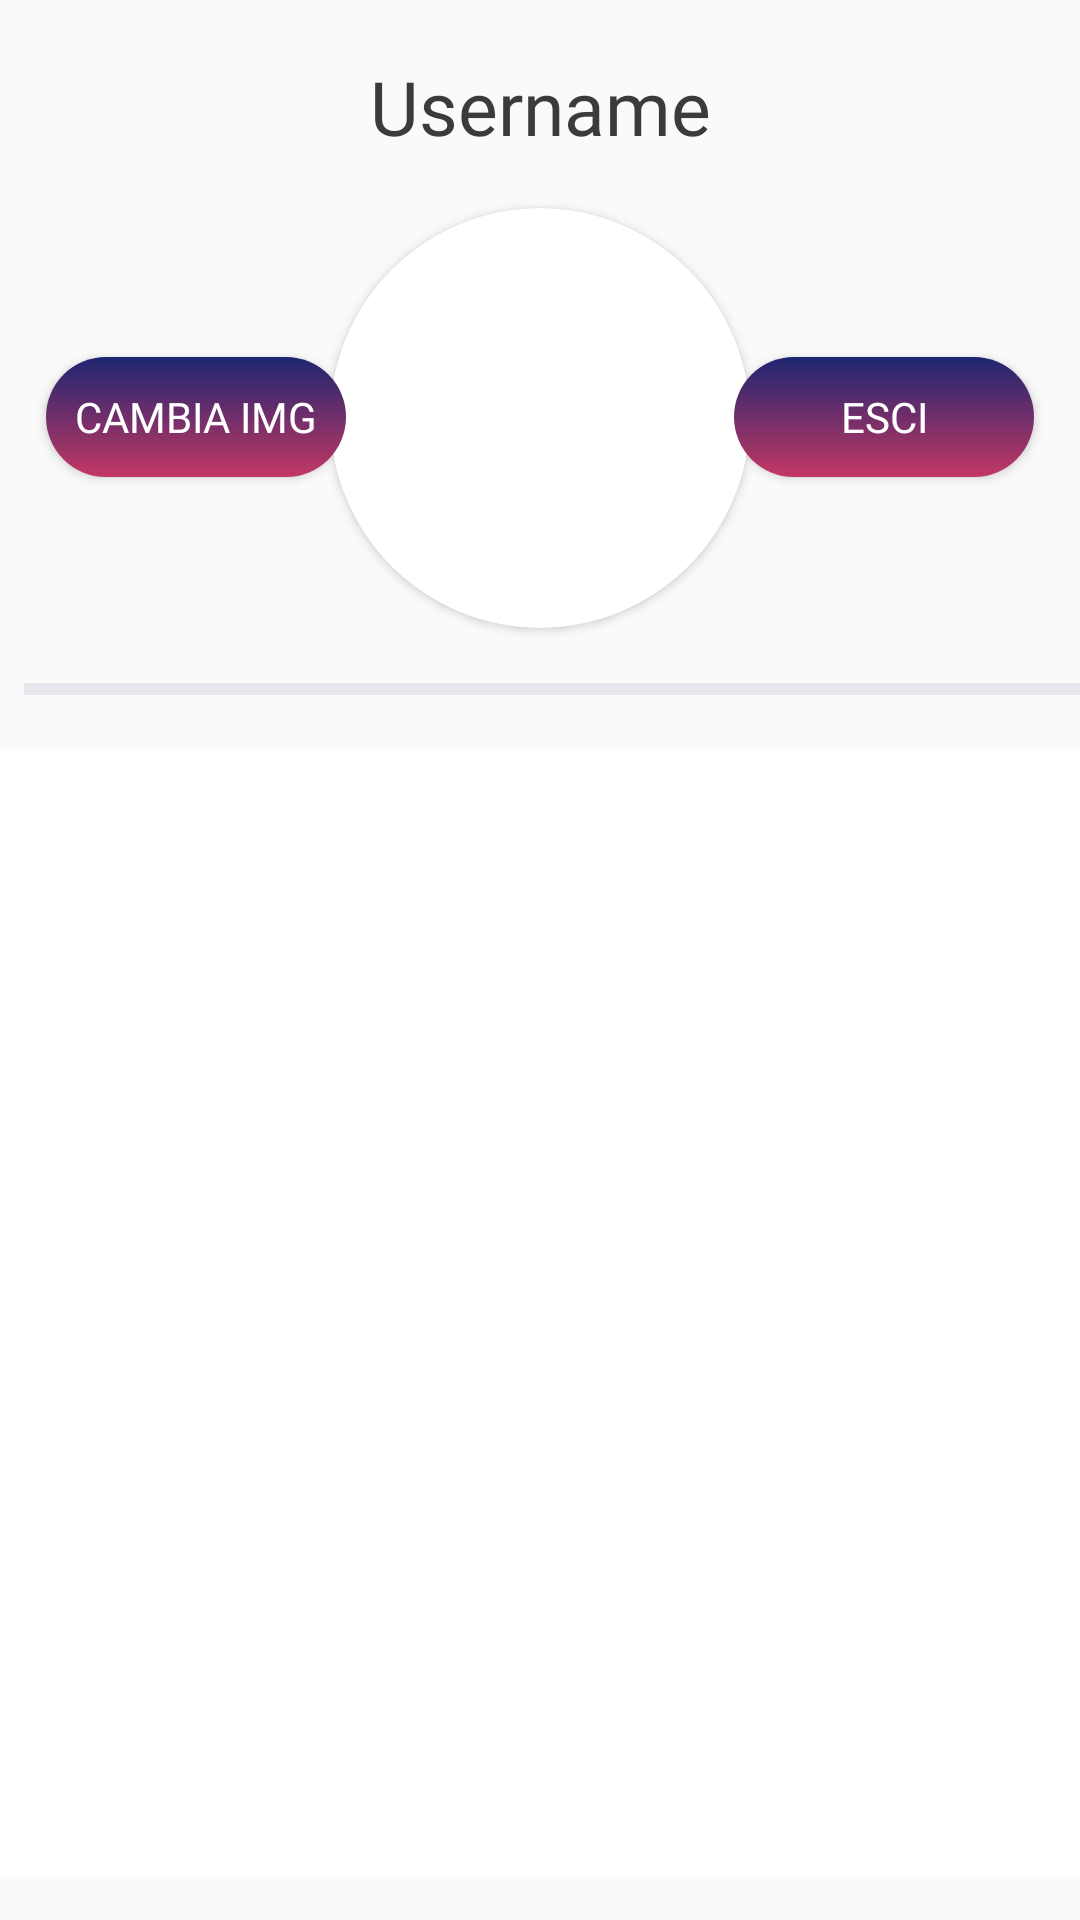

Produce the Android XML layout that renders to this screen, including the resource entries it uses.
<!-- AndroidManifest.xml: application theme AppTheme -->
<!-- res/layout/fragment_profilo.xml -->
<?xml version="1.0" encoding="utf-8"?>
<FrameLayout xmlns:android="http://schemas.android.com/apk/res/android"
    xmlns:app="http://schemas.android.com/apk/res-auto"
    xmlns:tools="http://schemas.android.com/tools"
    android:layout_width="match_parent"
    android:layout_height="match_parent"
    tools:context=".ProfiloFragment"
    >

    <android.support.constraint.ConstraintLayout xmlns:android="http://schemas.android.com/apk/res/android"
        xmlns:app="http://schemas.android.com/apk/res-auto"
        xmlns:tools="http://schemas.android.com/tools"
        android:layout_width="match_parent"
        android:layout_height="match_parent"
        android:focusable="true"
        android:focusableInTouchMode="true"
        tools:context=".MainActivity">


        

        <android.support.v7.widget.CardView
            android:id="@+id/view2"
            android:layout_width="140dp"
            android:layout_height="140dp"
            android:layout_centerHorizontal="true"
            android:layout_marginStart="8dp"
            android:layout_marginTop="4dp"
            android:layout_marginEnd="8dp"
            android:elevation="12dp"
            android:innerRadius="0dp"
            android:shape="ring"
            android:thicknessRatio="1.9"
            app:cardCornerRadius="70dp"
            app:layout_constraintBottom_toTopOf="@+id/divider"
            app:layout_constraintEnd_toEndOf="parent"
            app:layout_constraintStart_toStartOf="parent"
            app:layout_constraintTop_toBottomOf="@+id/user"
            app:layout_constraintVertical_bias="1.0">

            <ImageView
                android:id="@+id/imageView"
                android:layout_width="match_parent"
                android:layout_height="match_parent"
                android:layout_alignParentTop="true"
                android:layout_centerHorizontal="true"
                tools:src="@tools:sample/avatars" />
        </android.support.v7.widget.CardView>

        <Button
            android:fontFamily="@font/tcm"
            android:id="@+id/btnLogout"
            android:layout_width="100dp"
            android:layout_height="40dp"
            android:layout_marginStart="8dp"
            android:layout_marginTop="8dp"
            android:layout_marginEnd="8dp"
            android:layout_marginBottom="8dp"
            android:background="@drawable/round_corners"
            android:onClick="onClick"
            android:text="ESCI"
            android:textColor="@color/colorWhite"
            app:layout_constraintBottom_toBottomOf="parent"
            app:layout_constraintEnd_toEndOf="parent"
            app:layout_constraintHorizontal_bias="0.97"
            app:layout_constraintStart_toStartOf="parent"
            app:layout_constraintTop_toTopOf="parent"
            app:layout_constraintVertical_bias="0.19" />

        <TextView
            android:id="@+id/user"
            android:layout_width="wrap_content"
            android:layout_height="28dp"
            android:layout_marginStart="8dp"
            android:layout_marginTop="4dp"
            android:layout_marginEnd="8dp"
            android:layout_marginBottom="4dp"
            android:fontFamily="@font/tcm"
            android:text="Username"
            android:textAlignment="center"
            android:textColor="#3b3b3b"
            android:textSize="25sp"
            app:layout_constraintBottom_toTopOf="@+id/view2"
            app:layout_constraintEnd_toEndOf="parent"
            app:layout_constraintStart_toStartOf="parent"
            app:layout_constraintTop_toTopOf="parent" />

        <ListView
            android:id="@+id/postlistview"
            android:layout_width="match_parent"
            android:layout_height="375dp"
            android:background="@color/colorWhite"
            android:dividerHeight="0dp"
            app:layout_constraintBottom_toBottomOf="parent"
            app:layout_constraintEnd_toEndOf="parent"
            app:layout_constraintHorizontal_bias="1.0"
            app:layout_constraintStart_toStartOf="parent"
            app:layout_constraintTop_toBottomOf="@+id/divider" />

        <Button
            android:id="@+id/selectImage"
            android:layout_width="100dp"
            android:layout_height="40dp"
            android:layout_marginStart="8dp"
            android:layout_marginTop="8dp"
            android:layout_marginEnd="8dp"
            android:layout_marginBottom="8dp"
            android:background="@drawable/round_corners"
            android:fontFamily="@font/tcm"
            android:onClick="onClick"
            android:text="CAMBIA IMG"
            android:textColor="@color/colorWhite"
            app:layout_constraintBottom_toBottomOf="parent"
            app:layout_constraintEnd_toEndOf="parent"
            app:layout_constraintHorizontal_bias="0.03"
            app:layout_constraintStart_toStartOf="parent"
            app:layout_constraintTop_toTopOf="parent"
            app:layout_constraintVertical_bias="0.19" />

        <View
            android:id="@+id/divider"
            android:layout_width="wrap_content"
            android:layout_height="4dp"
            android:layout_marginStart="8dp"
            android:layout_marginTop="4dp"
            android:layout_marginEnd="8dp"
            android:layout_marginBottom="4dp"
            android:background="?android:attr/listDivider"
            android:backgroundTint="@color/colorAccent"
            app:layout_constraintBottom_toTopOf="@+id/postlistview"
            app:layout_constraintEnd_toEndOf="parent"
            app:layout_constraintHorizontal_bias="0.0"
            app:layout_constraintStart_toStartOf="parent"
            app:layout_constraintTop_toBottomOf="@+id/view2" />


    </android.support.constraint.ConstraintLayout>

</FrameLayout>
<!-- resources referenced by this layout -->
<resources>
  <color name="colorAccent">#a91d2671</color>
  <color name="colorWhite">#ffffff</color>
  <!-- drawable round_corners (drawable) -->
  <?xml version="1.0" encoding="utf-8"?>
  <shape xmlns:android="http://schemas.android.com/apk/res/android"
      android:shape="rectangle">
  
      <gradient
          android:angle="90"
          android:startColor="#C33764"
          android:endColor="#1D2671"
          android:type="linear"/>
      <corners android:radius="25dp"/>
  
  
  </shape>
  <style name="AppTheme" parent="Theme.AppCompat.Light.NoActionBar">
          
          <item name="colorPrimary">@color/colorPrimary</item>
          <item name="colorPrimaryDark">@color/colorButtonBlue</item>
          <item name="colorAccent">@color/colorAccent</item>
      </style>
  <color name="colorPrimary">#1D2671</color>
  <color name="colorButtonBlue">#1D2671</color>
</resources>
